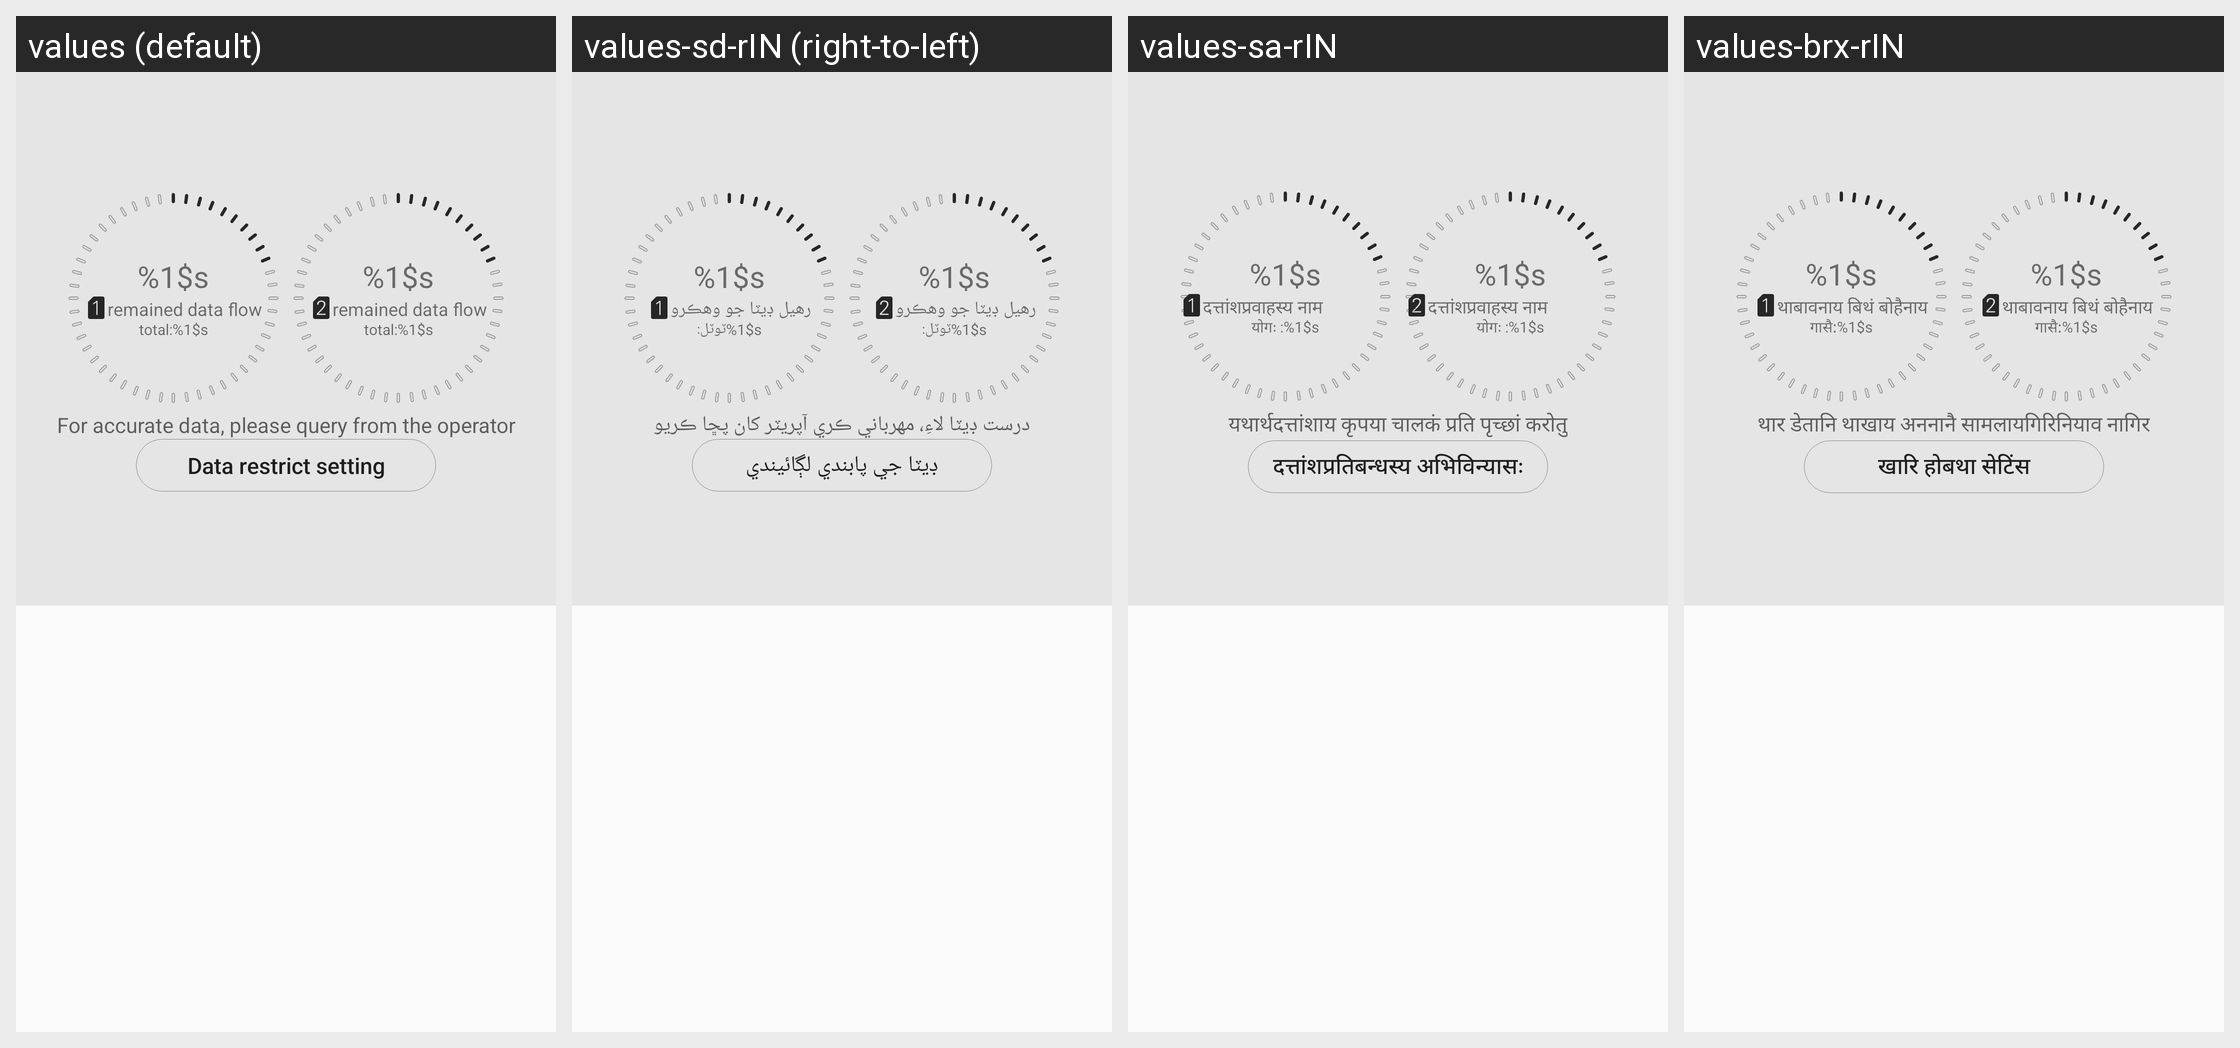

Strings drawn on this Android screen and how each of the app's shown locales translates them:
Android screen res/layout/data_entry_dual_sim.xml rendered under 4 locales, left to right: values (default), values-sd-rIN (right-to-left), values-sa-rIN, values-brx-rIN. Device: Nexus 5 (rendered at 1080×1920; each locale shown at half size, 540×960, under a caption strip naming it); theme CustomTheme.
Other locales in the repository, not shown: values-am, values-ar, values-as, values-bn, values-bn-rBD, values-bo, values-ca, values-de, values-doi-rIN, values-el, values-es, values-es-rES, values-es-rUS, values-eu, values-eu-rES, values-fa, values-fi, values-fr, values-gl, values-gu, values-gu-rIN, values-hi, values-hu, values-in, values-it, values-km, values-km-rKH, values-kn, values-kn-rIN, values-kok-rIN, values-ks-rIN, values-lo, values-lo-rLA, values-mai-rIN, values-ml, values-ml-rIN, values-mni-rIN, values-mr, values-mr-rIN, values-ms, values-my-rMM, values-ne, values-ne-rNP, values-nl, values-om-rET, values-or, values-or-rIN, values-pa, values-pa-rIN, values-pt-rBR, values-pt-rPT, values-ru, values-sat-rIN, values-si, values-si-rLK, values-so-rSO, values-sq, values-sw, values-ta, values-ta-rIN, values-te, values-te-rIN, values-th, values-ti-rET, values-tl, values-tr, values-ug, values-uk, values-ur, values-ur-rPK, values-vi, values-zh-rCN, values-zh-rHK, values-zh-rTW.
Strings drawn on this screen, with the default value and each locale's value (text and hints the layout hard-codes, and strings that could not be matched under every locale, appear in the picture but are not listed):

df_remained
  values: %1$s
  values-sd-rIN: %1$s  [not translated; the default value is used]
  values-sa-rIN: %1$s  [not translated; the default value is used]
  values-brx-rIN: %1$s  [not translated; the default value is used]

df_remained_title
  values: remained data flow
  values-sd-rIN: رھيل ڊيٽا جو وھڪرو
  values-sa-rIN: दत्तांशप्रवाहस्य नाम परिवर्तितम्
  values-brx-rIN: थाबावनाय बिथं बोहैनाय

df_all_title
  values: total:
  values-sd-rIN: ٽوٽل:
  values-sa-rIN: योगः :
  values-brx-rIN: गासै:

data_stat_description
  values: For accurate data, please query from the operator
  values-sd-rIN: درست ڊيٽا لاءِ، مهرباني ڪري آپريٽر کان پڇا ڪريو
  values-sa-rIN: यथार्थदत्तांशाय कृपया चालकं प्रति पृच्छां करोतु
  values-brx-rIN: थार डेतानि थाखाय अननानै सामलायगिरिनियाव नागिर

data_restrict_sim
  values: Data restrict setting
  values-sd-rIN: ڊيٽا جي پابندي لڳائيندي
  values-sa-rIN: दत्तांशप्रतिबन्धस्य अभिविन्यासः
  values-brx-rIN: खारि होबथा सेटिंस
